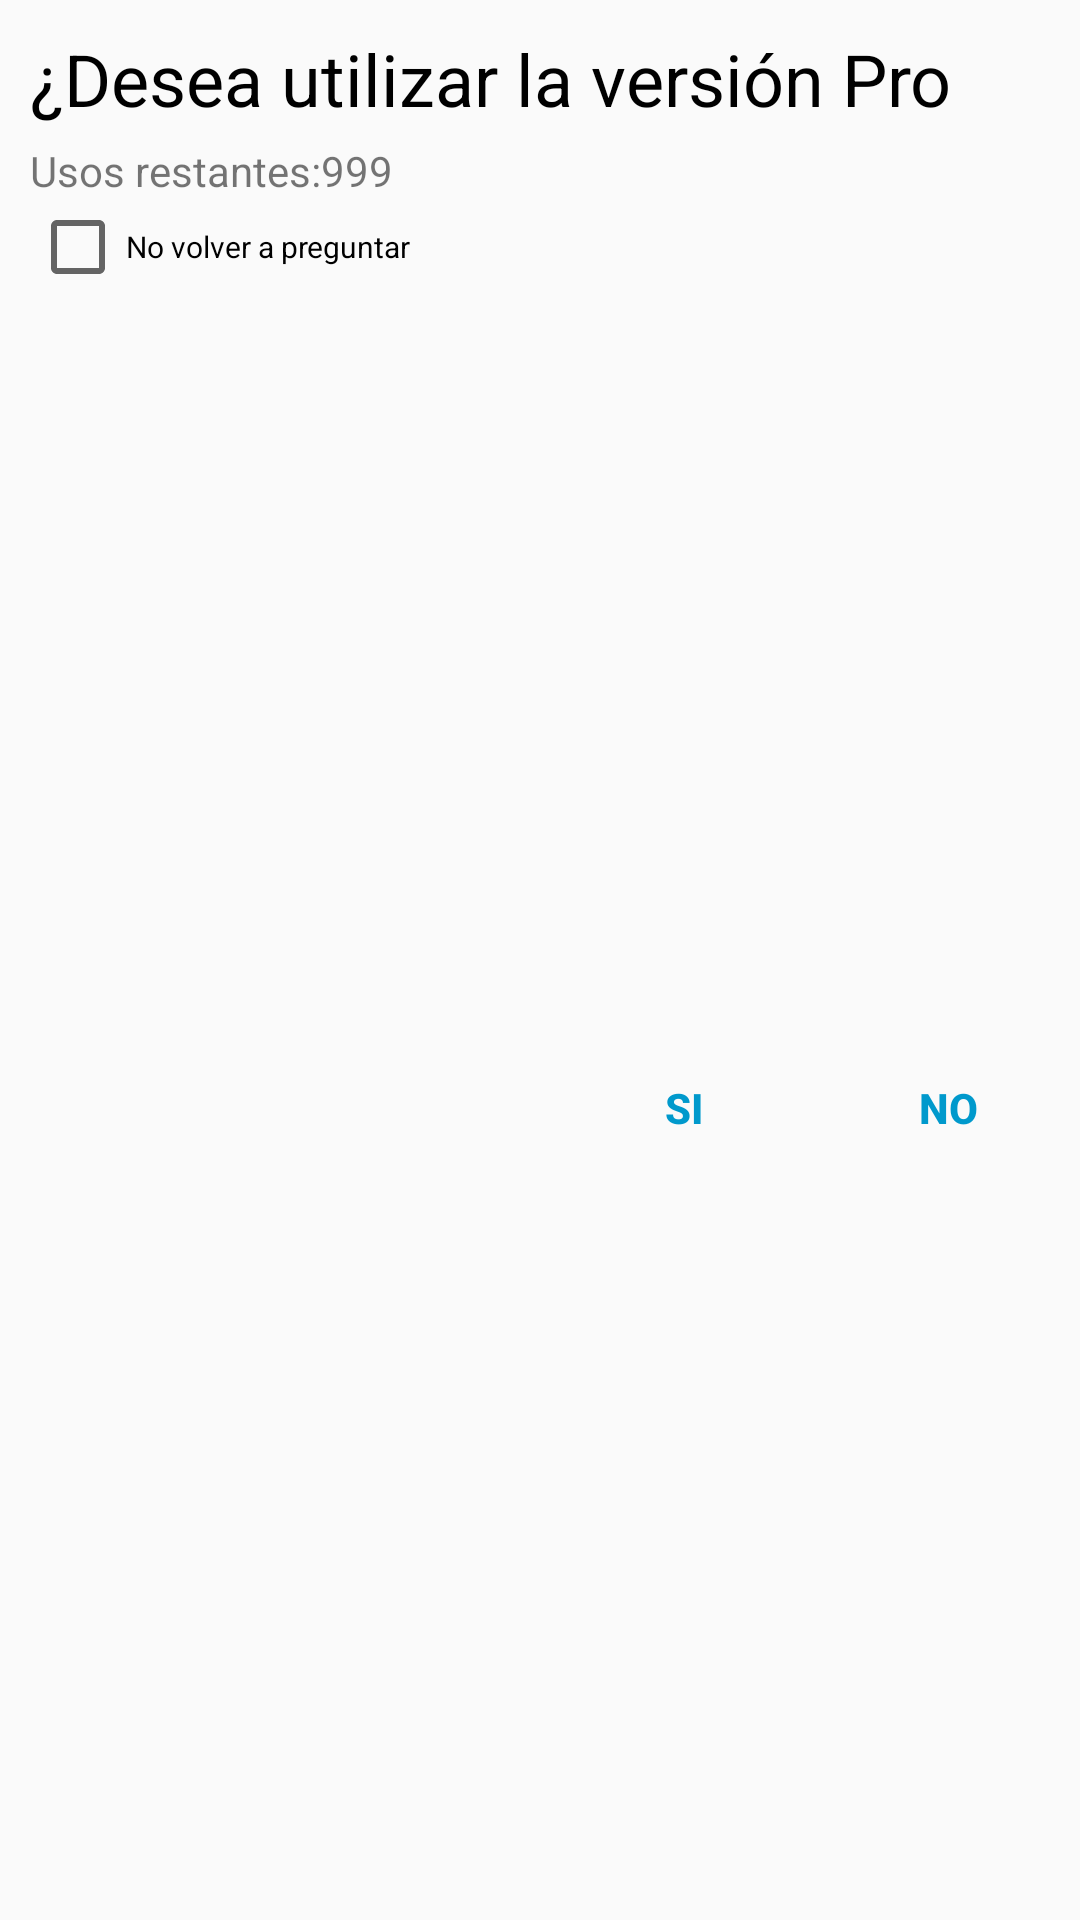

Here is an Android app screen rendered from its layout file. Give the layout XML and the strings, colors and styles it references.
<!-- AndroidManifest.xml: application theme AppTheme -->
<!-- res/layout/activity_dialog_select.xml -->
<?xml version="1.0" encoding="utf-8"?>
<androidx.constraintlayout.widget.ConstraintLayout xmlns:android="http://schemas.android.com/apk/res/android"
    xmlns:app="http://schemas.android.com/apk/res-auto"
    xmlns:tools="http://schemas.android.com/tools"
    android:layout_width="match_parent"
    android:layout_height="wrap_content"
    tools:context=".dialogos.SelectDialog">

    <TextView
        android:id="@+id/mensaje"
        android:layout_width="wrap_content"
        android:layout_height="wrap_content"
        android:layout_marginStart="10dp"
        android:layout_marginTop="10dp"
        android:text="@string/Pro_question"
        android:textAlignment="center"
        android:textColor="@color/colorBlack"
        android:textSize="24sp"
        app:layout_constraintStart_toStartOf="parent"
        app:layout_constraintTop_toTopOf="parent" />

    <CheckBox
        android:id="@+id/checkBox"
        android:layout_width="wrap_content"
        android:layout_height="wrap_content"
        android:layout_marginStart="10dp"
        android:text="@string/dont_ask"
        android:textSize="10sp"
        app:layout_constraintStart_toStartOf="parent"
        app:layout_constraintTop_toBottomOf="@+id/textvie" />

    <Button
        android:id="@+id/buttonSi"
        android:layout_width="wrap_content"
        android:layout_height="wrap_content"
        android:background="@android:color/transparent"
        android:text="@string/yes"
        android:textColor="@color/colorPrimaryDark"
        android:textStyle="bold"
        app:layout_constraintBottom_toBottomOf="parent"
        app:layout_constraintEnd_toStartOf="@+id/buttonNo"
        app:layout_constraintTop_toBottomOf="@+id/checkBox" />

    <Button
        android:id="@+id/buttonNo"
        android:layout_width="wrap_content"
        android:layout_height="wrap_content"
        android:background="@android:color/transparent"
        android:text="NO"
        android:textColor="@color/colorPrimaryDark"
        android:textStyle="bold"
        app:layout_constraintBottom_toBottomOf="parent"
        app:layout_constraintEnd_toEndOf="parent"
        app:layout_constraintTop_toBottomOf="@+id/checkBox" />

    <TextView
        android:id="@+id/textvie"
        android:layout_width="wrap_content"
        android:layout_height="wrap_content"
        android:layout_marginStart="10dp"
        android:layout_marginTop="5dp"
        android:text="@string/uses"
        app:layout_constraintStart_toStartOf="parent"
        app:layout_constraintTop_toBottomOf="@+id/mensaje" />

    <TextView
        android:id="@+id/usos"
        android:layout_width="wrap_content"
        android:layout_height="wrap_content"
        android:text="999"
        app:layout_constraintBottom_toBottomOf="@+id/textvie"
        app:layout_constraintStart_toEndOf="@+id/textvie"
        app:layout_constraintTop_toTopOf="@+id/textvie" />

</androidx.constraintlayout.widget.ConstraintLayout>
<!-- resources referenced by this layout -->
<resources>
  <color name="colorBlack">#000000</color>
  <color name="colorPrimaryDark">#ff0099cc</color>
  <string name="Pro_question">¿Desea utilizar la versión Pro</string>
  <string name="dont_ask">No volver a preguntar</string>
  <string name="uses">Usos restantes:</string>
  <string name="yes">Si</string>
  <style name="AppTheme" parent="Theme.MaterialComponents">
          
          <item name="colorPrimary">@color/colorPrimary</item>
          <item name="colorPrimaryDark">@color/colorPrimaryDark</item>
          <item name="colorAccent">@color/colorAccent</item>
  
          <item name="android:windowActivityTransitions">true</item>
          <item name="android:windowContentTransitions">true</item>
  
          <item name="popupMenuStyle">@style/Widget.MaterialComponents.PopupMenu</item>
          <item name="android:contextPopupMenuStyle" tools:targetApi="n">@style/Widget.MaterialComponents.PopupMenu.ContextMenu</item>
          <item name="actionOverflowMenuStyle">@style/Widget.MaterialComponents.PopupMenu.Overflow</item>
      </style>
  <color name="colorPrimary">#0076a6</color>
  <color name="colorAccent">#03A9F4</color>
</resources>
